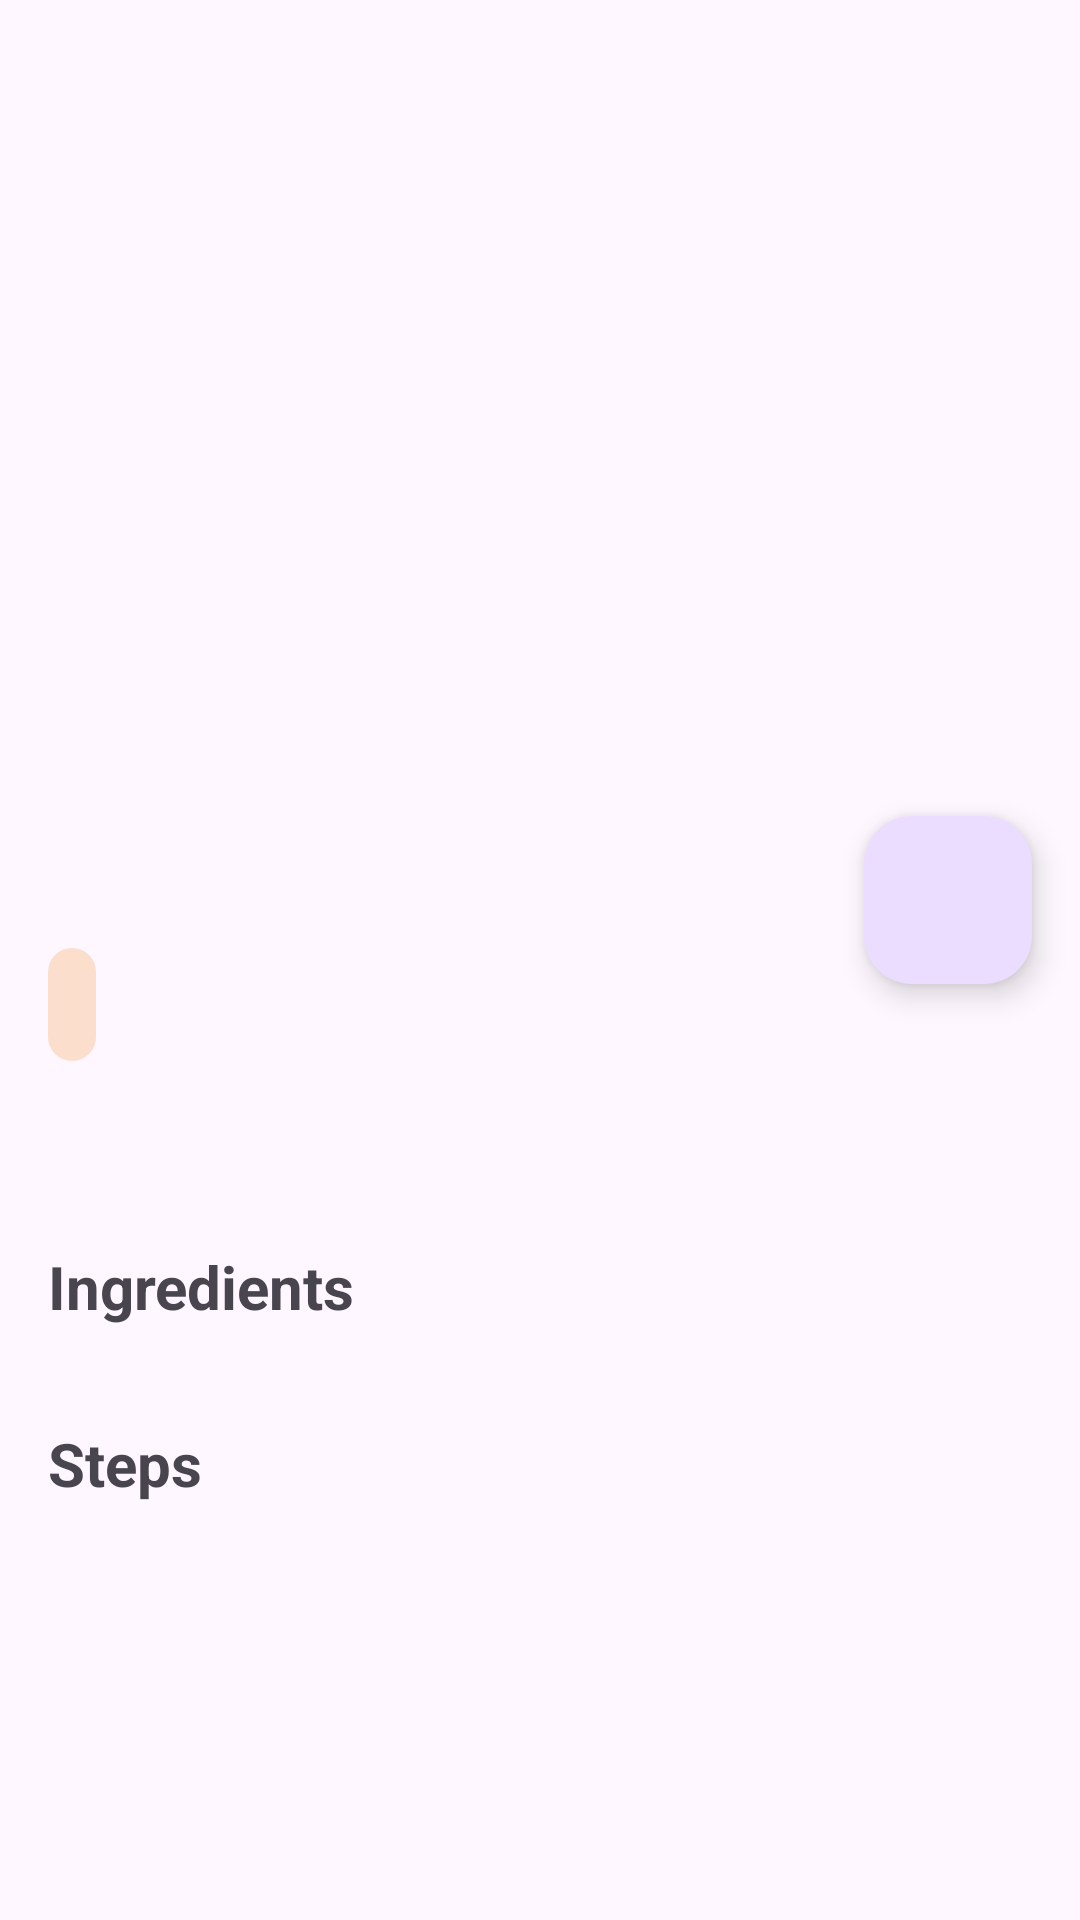

Android layout source for this screen:
<!-- AndroidManifest.xml: activity theme Base.Theme.Projet -->
<!-- res/layout/activity_recipe_details.xml -->
<?xml version="1.0" encoding="utf-8"?>
<androidx.coordinatorlayout.widget.CoordinatorLayout
    xmlns:android="http://schemas.android.com/apk/res/android"
    xmlns:app="http://schemas.android.com/apk/res-auto"
    android:layout_width="match_parent"
    android:layout_height="match_parent">

    <com.google.android.material.appbar.AppBarLayout
        android:id="@+id/appBarLayout"
        android:layout_width="match_parent"
        android:layout_height="300dp"
        android:theme="@style/ThemeOverlay.MaterialComponents.Dark.ActionBar">

        <com.google.android.material.appbar.CollapsingToolbarLayout
            android:layout_width="match_parent"
            android:layout_height="match_parent"
            app:layout_scrollFlags="scroll|exitUntilCollapsed|snap"
            app:contentScrim="?attr/colorPrimary"
            app:expandedTitleMarginStart="16dp"
            app:expandedTitleMarginBottom="16dp"
            app:expandedTitleTextColor="@color/white"
            app:collapsedTitleTextColor="@color/white">

            <ImageView
                android:id="@+id/recipeImage"
                android:layout_width="match_parent"
                android:layout_height="match_parent"
                android:scaleType="centerCrop"
                app:layout_collapseMode="parallax"/>

            <androidx.appcompat.widget.Toolbar
                android:id="@+id/toolbar"
                android:layout_width="match_parent"
                android:layout_height="?attr/actionBarSize"
                app:layout_collapseMode="pin"/>

        </com.google.android.material.appbar.CollapsingToolbarLayout>
    </com.google.android.material.appbar.AppBarLayout>

    <androidx.core.widget.NestedScrollView
        android:layout_width="match_parent"
        android:layout_height="match_parent"
        app:layout_behavior="@string/appbar_scrolling_view_behavior">

        <LinearLayout
            android:layout_width="match_parent"
            android:layout_height="wrap_content"
            android:orientation="vertical"
            android:padding="16dp">

            <TextView
                android:id="@+id/cuisineText"
                android:layout_width="wrap_content"
                android:layout_height="wrap_content"
                android:textSize="16sp"
                android:textColor="@color/white"
                android:background="@drawable/orange_rounded_background"
                android:padding="8dp"/>

            <TextView
                android:id="@+id/descriptionText"
                android:layout_width="match_parent"
                android:layout_height="wrap_content"
                android:layout_marginTop="16dp"
                android:textSize="16sp"/>

            <TextView
                android:layout_width="match_parent"
                android:layout_height="wrap_content"
                android:layout_marginTop="24dp"
                android:text="Ingredients"
                android:textSize="20sp"
                android:textStyle="bold"/>

            <LinearLayout
                android:id="@+id/ingredientsList"
                android:layout_width="match_parent"
                android:layout_height="wrap_content"
                android:orientation="vertical"
                android:layout_marginTop="8dp"/>

            <TextView
                android:layout_width="match_parent"
                android:layout_height="wrap_content"
                android:layout_marginTop="24dp"
                android:text="Steps"
                android:textSize="20sp"
                android:textStyle="bold"/>

            <LinearLayout
                android:id="@+id/stepsList"
                android:layout_width="match_parent"
                android:layout_height="wrap_content"
                android:orientation="vertical"
                android:layout_marginTop="8dp"/>

        </LinearLayout>

    </androidx.core.widget.NestedScrollView>

    <com.google.android.material.floatingactionbutton.FloatingActionButton
        android:id="@+id/favoriteButton"
        android:layout_width="wrap_content"
        android:layout_height="wrap_content"
        android:layout_margin="16dp"
        app:layout_anchor="@id/appBarLayout"
        app:layout_anchorGravity="bottom|end" />

</androidx.coordinatorlayout.widget.CoordinatorLayout>
<!-- resources referenced by this layout -->
<resources>
  <color name="white">#FFFFFFFF</color>
  <!-- drawable orange_rounded_background (drawable) -->
  <?xml version="1.0" encoding="utf-8"?>
  <shape xmlns:android="http://schemas.android.com/apk/res/android">
      <solid android:color="@color/orange_light_transparent"/>
      <corners android:radius="8dp"/>
  </shape>
  <style name="Base.Theme.Projet" parent="Theme.Material3.DayNight.NoActionBar">
          <item name="colorPrimary">@color/orange_primary</item>
          <item name="colorPrimaryVariant">@color/orange_dark</item>
          <item name="colorSecondary">@color/orange_light</item>
          <item name="android:statusBarColor">@color/orange_dark</item>
      </style>
  <color name="orange_light_transparent">#33F57A00</color>
  <color name="orange_primary">#FF9800</color>
  <color name="orange_dark">#F57C00</color>
  <color name="orange_light">#FFB74D</color>
</resources>
